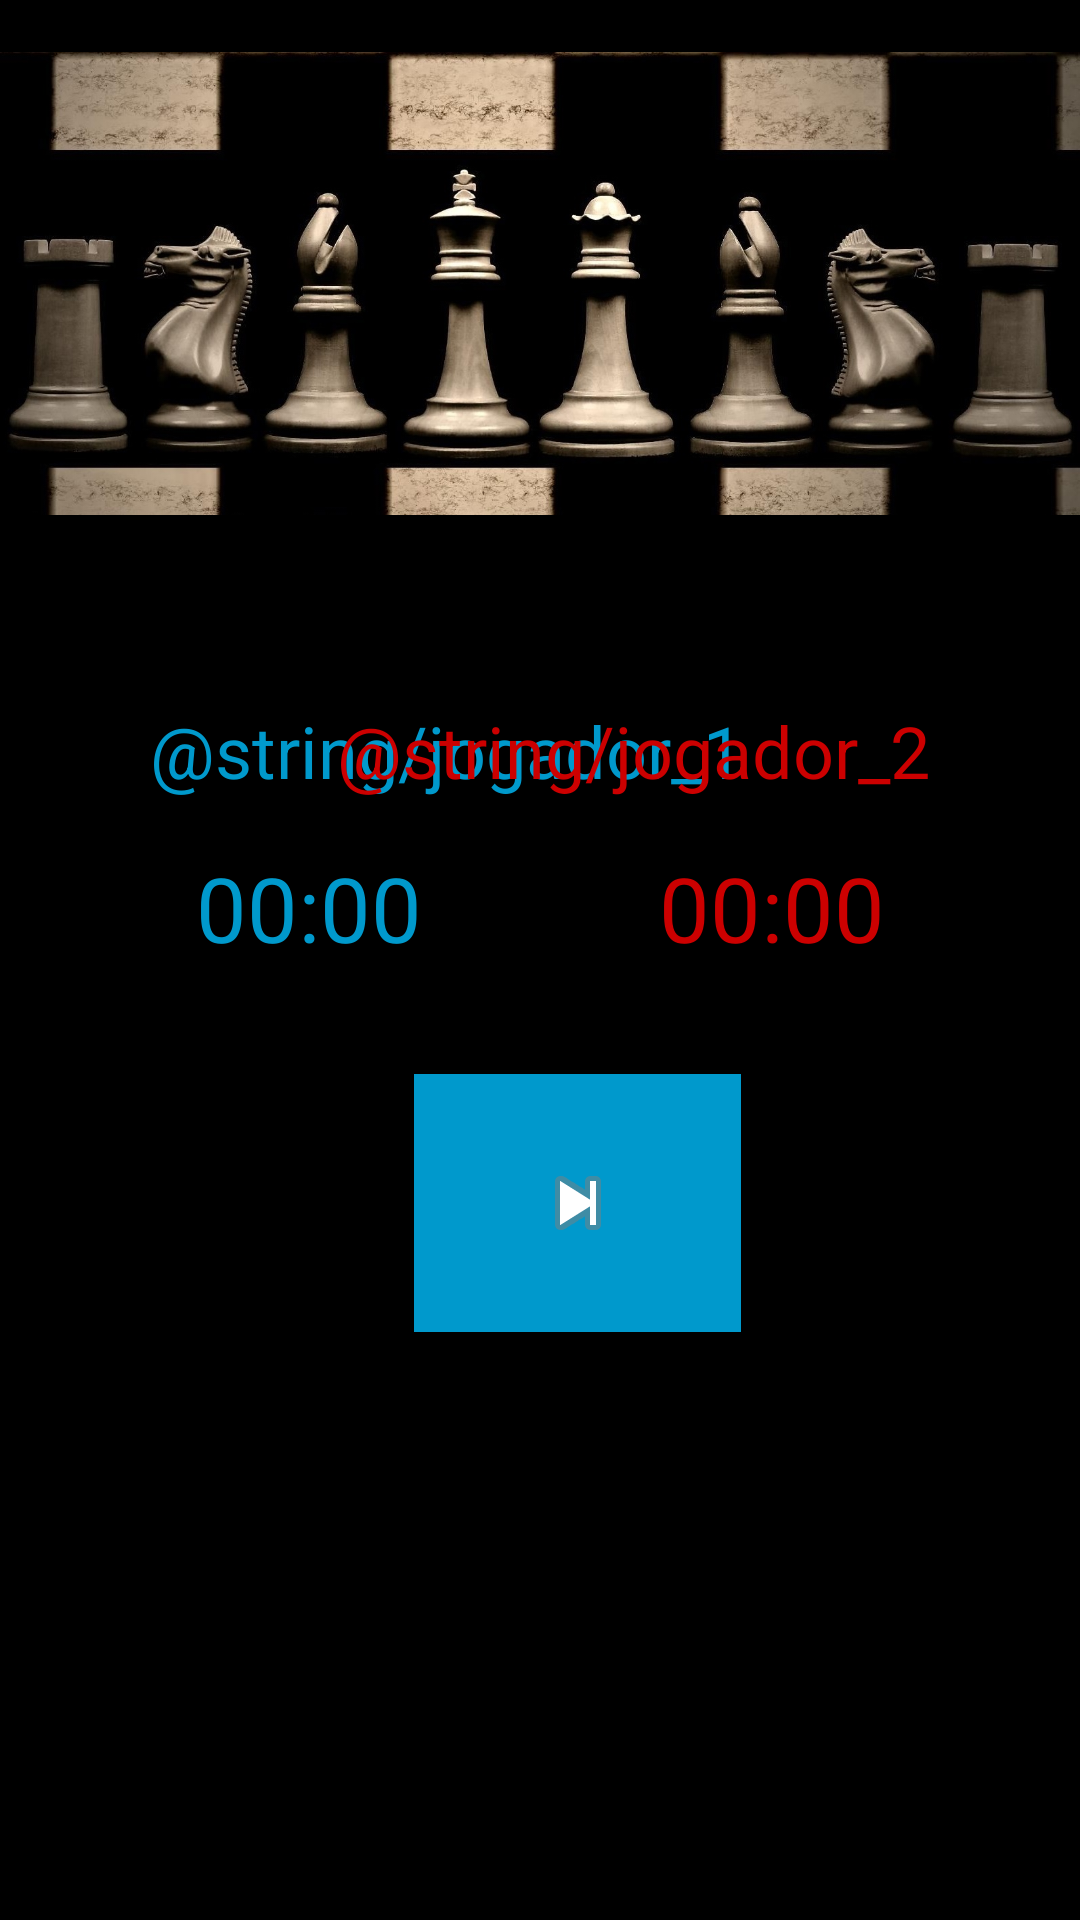

This screen was rendered from an Android layout file. Write that file and the resources it references.
<!-- AndroidManifest.xml: application theme AppTheme -->
<!-- res/layout/activity_cronometro_xadrez.xml -->
<?xml version="1.0" encoding="utf-8"?>
<android.support.constraint.ConstraintLayout xmlns:android="http://schemas.android.com/apk/res/android"
    xmlns:app="http://schemas.android.com/apk/res-auto"
    xmlns:tools="http://schemas.android.com/tools"
    android:layout_width="match_parent"
    android:layout_height="match_parent"
    tools:context="br.edu.ifspsaocarlos.sdm.gamescore.view.CronometroXadrezActivity">

    <FrameLayout
        android:id="@+id/frameLayoutCronometroXadrez"
        android:layout_width="0dp"
        android:layout_height="0dp"
        android:background="@android:color/black"
        android:visibility="visible"
        app:layout_constraintBottom_toBottomOf="parent"
        app:layout_constraintLeft_toLeftOf="parent"
        app:layout_constraintRight_toRightOf="parent"
        app:layout_constraintTop_toTopOf="parent"
        app:layout_constraintHorizontal_bias="0.0"
        app:layout_constraintVertical_bias="0.0">
        <android.support.constraint.ConstraintLayout xmlns:android="http://schemas.android.com/apk/res/android"
            xmlns:app="http://schemas.android.com/apk/res-auto"
            xmlns:tools="http://schemas.android.com/tools"
            android:layout_width="match_parent"
            android:layout_height="match_parent"
            tools:context="br.edu.ifspsaocarlos.sdm.gamescore.view.CronometroXadrezActivity">

</android.support.constraint.ConstraintLayout>
    </FrameLayout>

    <ImageView
        android:id="@+id/imageView8"
        android:layout_width="0dp"
        android:layout_height="189dp"
        android:layout_marginLeft="0dp"
        android:layout_marginRight="0dp"
        android:layout_marginTop="0dp"
        app:layout_constraintLeft_toLeftOf="parent"
        app:layout_constraintRight_toRightOf="parent"
        app:layout_constraintTop_toTopOf="parent"
        app:srcCompat="@drawable/xadrez1" />

    <Chronometer
        android:id="@+id/chronometer_jogador_1"
        android:layout_width="106dp"
        android:layout_height="45dp"
        android:layout_marginTop="16dp"
        android:textAlignment="center"
        android:textColor="@android:color/holo_blue_dark"
        android:textSize="30sp"
        tools:text="00:00"
        app:layout_constraintTop_toBottomOf="@+id/jogador_1"
        android:layout_marginLeft="50dp"
        app:layout_constraintLeft_toLeftOf="@+id/frameLayoutCronometroXadrez" />

    <Chronometer
        android:id="@+id/chronometer_jogador_2"
        android:layout_width="105dp"
        android:layout_height="47dp"
        android:layout_marginTop="16dp"
        android:textAlignment="center"
        android:textColor="@android:color/holo_red_dark"
        android:textSize="30sp"
        tools:text="00:00"
        app:layout_constraintTop_toBottomOf="@+id/jogador_2"
        android:layout_marginRight="50dp"
        app:layout_constraintRight_toRightOf="@+id/frameLayoutCronometroXadrez" />

    <TextView
        android:id="@+id/jogador_1"
        android:layout_width="wrap_content"
        android:layout_height="wrap_content"
        android:text="@string/jogador_1"
        android:textAlignment="center"
        android:textColor="@android:color/holo_blue_dark"
        android:textSize="24sp"
        android:layout_marginTop="45dp"
        app:layout_constraintTop_toBottomOf="@+id/imageView8"
        android:layout_marginLeft="50dp"
        app:layout_constraintLeft_toLeftOf="@+id/frameLayoutCronometroXadrez" />

    <TextView
        android:id="@+id/jogador_2"
        android:layout_width="wrap_content"
        android:layout_height="wrap_content"
        android:text="@string/jogador_2"
        android:textAlignment="center"
        android:textColor="@android:color/holo_red_dark"
        android:textSize="24sp"
        android:layout_marginTop="45dp"
        app:layout_constraintTop_toBottomOf="@+id/imageView8"
        android:layout_marginRight="50dp"
        app:layout_constraintRight_toRightOf="parent" />

    <ImageButton
        android:id="@+id/bt_cronometro_play"
        android:layout_width="109dp"
        android:layout_height="86dp"
        android:layout_marginLeft="138dp"
        android:layout_marginTop="169dp"
        android:background="@android:color/holo_blue_dark"
        app:layout_constraintLeft_toLeftOf="@+id/frameLayoutCronometroXadrez"
        app:layout_constraintTop_toBottomOf="@+id/imageView8"
        app:srcCompat="@android:drawable/ic_media_next" />

</android.support.constraint.ConstraintLayout>
<!-- resources referenced by this layout -->
<resources>
  <!-- drawable xadrez1: jpg bitmap (drawable, 201277 bytes) -->
  <style name="AppTheme" parent="Theme.AppCompat.Light.DarkActionBar">
          
          <item name="windowActionBar">false</item>
          <item name="windowNoTitle">true</item>
          <item name="colorPrimary">@color/colorPrimary</item>
          <item name="colorPrimaryDark">@color/colorPrimaryDark</item>
          <item name="colorAccent">@color/colorAccent</item>
          <item name="android:statusBarColor">@color/black_overlay</item>
      </style>
  <color name="colorPrimary">#3F51B5</color>
  <color name="colorPrimaryDark">#303f9f</color>
  <color name="colorAccent">#8f0a38</color>
  <color name="black_overlay">#66000000</color>
</resources>
